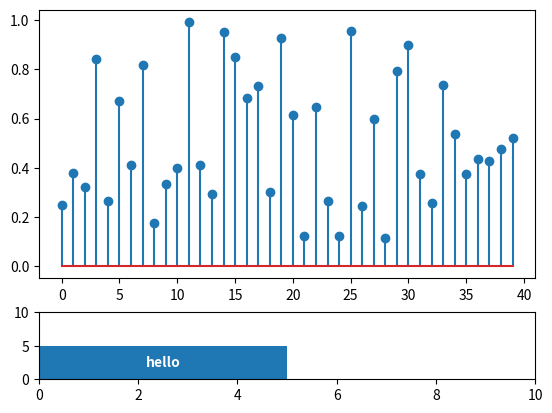

Write Python code to recreate this figure.
# library
import matplotlib.pyplot as plt
import numpy as np
from matplotlib.collections import PatchCollection
from matplotlib import gridspec
from matplotlib.patches import Rectangle

gs = gridspec.GridSpec(2, 1, height_ratios=[4,1])
ax1 = plt.subplot(gs[0])
ax2 = plt.subplot(gs[1])

# NF1
length = 2839
domains = [{
  'id': 'IPR001936',
  'start': 1187,
  'stop': 1557,
  'label': 'Ras GTPase-activating'
}, {
  'id': 'IPR001251',
  'start': 1580,
  'stop': 1738,
  'label': 'CAL-TRIO lipid binding'
}]
 
# create data
values=np.random.uniform(size=40)

# plot with no marker
# values is a list with size equal to size of gene in bp
ax1.stem(values)
 
# change color and shape and size and edges
#(markers, stemlines, baseline) = ax1.stem(values)
#plt.setp(markers, marker='D', markersize=10, markeredgecolor="orange", markeredgewidth=2)

rect = Rectangle((0,0), 5, 5)
cx = 2.5
cy = 2.5

pc = PatchCollection([rect]) # facecolor=facecolor, alpha=alpha, edgecolor=edgecolor)
ax2.set_xlim(0, 10)
ax2.set_ylim(0, 10)
ax2.add_collection(pc)
ax2.annotate('hello', (cx, cy), color='w', weight='bold', ha='center', va='center')

plt.show()
